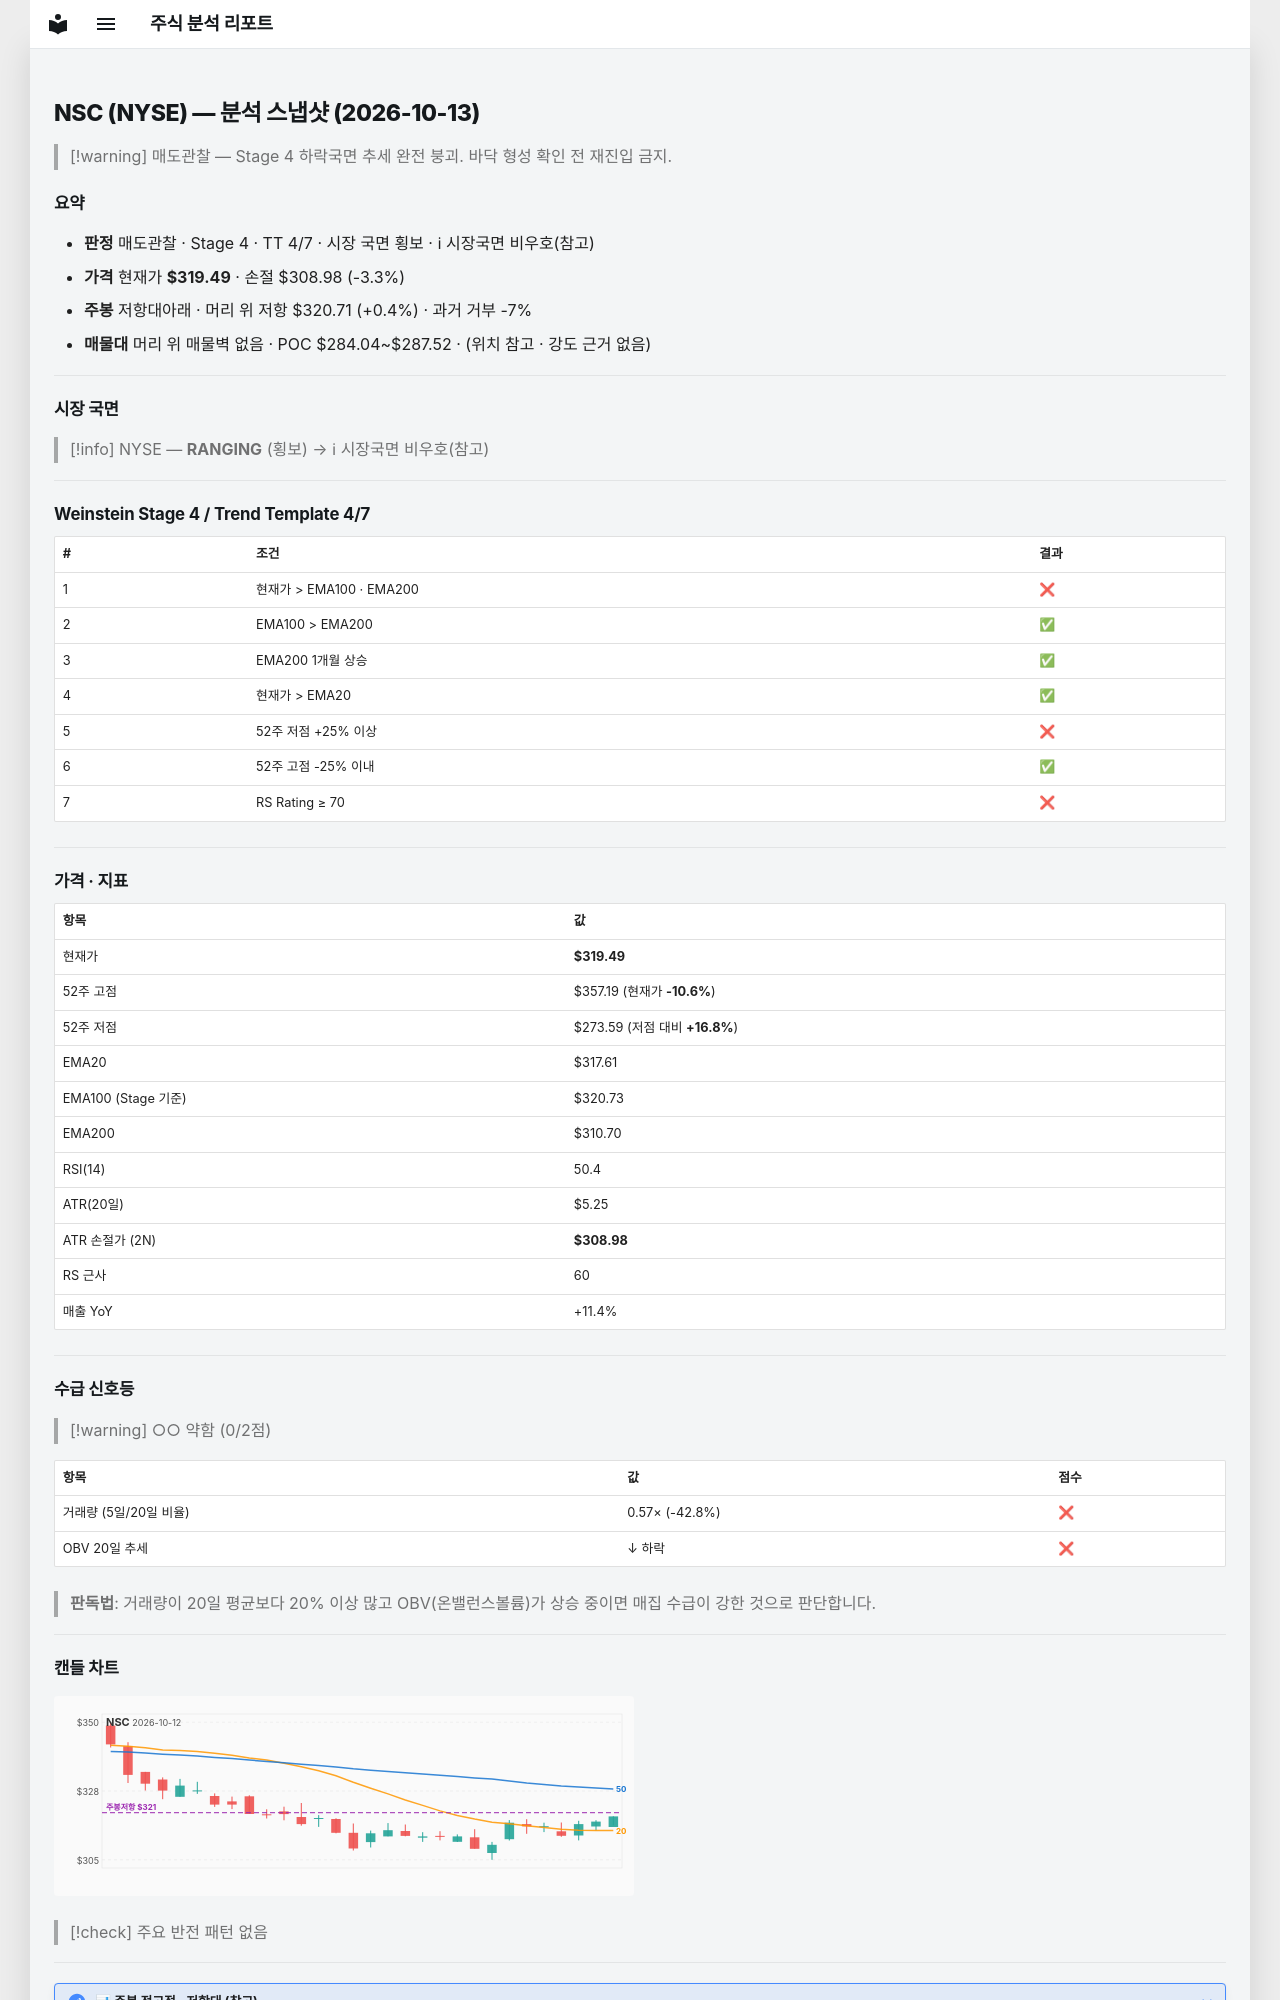

repository: soloandco/stock-reports · page: snapshots/NSC-2026-10-13/index.html · generator: mkdocs

---
type: analysis-snapshot
title: NSC 분석 스냅샷
ticker: NSC
market: NYSE
created: 2026-10-13
updated: 2026-10-13
bar-date: 2026-10-12
verdict: 매도관찰
real-rr: 0.12
sma50-gap-pct: 0.6
weekly-position: 저항대아래
weekly-overhead-price: 320.71
weekly-overhead-pct: 0.4
stage: 4
trend-template-score: 4
tt-max: 7
ma-set: ema-20-100-200
price: 319.489990234375
stop-price: 308.9833852199533
market-regime: RANGING
supply-demand-score: 0/2
supply-demand-label: 약함
status: tracking
tags:
  - stock-agent
  - watchlist
  - NSC
  - analysis
related:
  - "[[analysis-template]]"
---

# NSC (NYSE) — 분석 스냅샷 (2026-10-13)

> [!warning] 매도관찰 — Stage 4 하락국면
> 추세 완전 붕괴. 바닥 형성 확인 전 재진입 금지.

## 요약

- **판정** 매도관찰 · Stage 4 · TT 4/7 · 시장 국면 횡보 · ℹ 시장국면 비우호(참고)
- **가격** 현재가 **$319.49** · 손절 $308.98 (-3.3%)
- **주봉** 저항대아래 · 머리 위 저항 $320.71 (+0.4%) · 과거 거부 -7%
- **매물대** 머리 위 매물벽 없음 · POC $284.04~$287.52 · (위치 참고 · 강도 근거 없음)

---

## 시장 국면

> [!info] NYSE — **RANGING** (횡보) → ℹ 시장국면 비우호(참고)

---

## Weinstein Stage 4 / Trend Template 4/7

| # | 조건 | 결과 |
|---|------|------|
| 1 | 현재가 > EMA100 · EMA200 | ❌ |
| 2 | EMA100 > EMA200 | ✅ |
| 3 | EMA200 1개월 상승 | ✅ |
| 4 | 현재가 > EMA20 | ✅ |
| 5 | 52주 저점 +25% 이상 | ❌ |
| 6 | 52주 고점 -25% 이내 | ✅ |
| 7 | RS Rating ≥ 70 | ❌ |

---

## 가격 · 지표

| 항목 | 값 |
|------|---|
| 현재가 | **$319.49** |
| 52주 고점 | $357.19 (현재가 **-10.6%**) |
| 52주 저점 | $273.59 (저점 대비 **+16.8%**) |
| EMA20 | $317.61 |
| EMA100 (Stage 기준) | $320.73 |
| EMA200 | $310.70 |
| RSI(14) | 50.4 |
| ATR(20일) | $5.25 |
| ATR 손절가 (2N) | **$308.98** |
| RS 근사 | 60 |
| 매출 YoY | +11.4% |

---
## 수급 신호등

> [!warning] ○○ 약함 (0/2점)

| 항목 | 값 | 점수 |
|------|------|------|
| 거래량 (5일/20일 비율) | 0.57× (-42.8%) | ❌ |
| OBV 20일 추세 | ↓ 하락 | ❌ |

> **판독법**: 거래량이 20일 평균보다 20% 이상 많고 OBV(온밸런스볼륨)가 상승 중이면 매집 수급이 강한 것으로 판단합니다.

---
